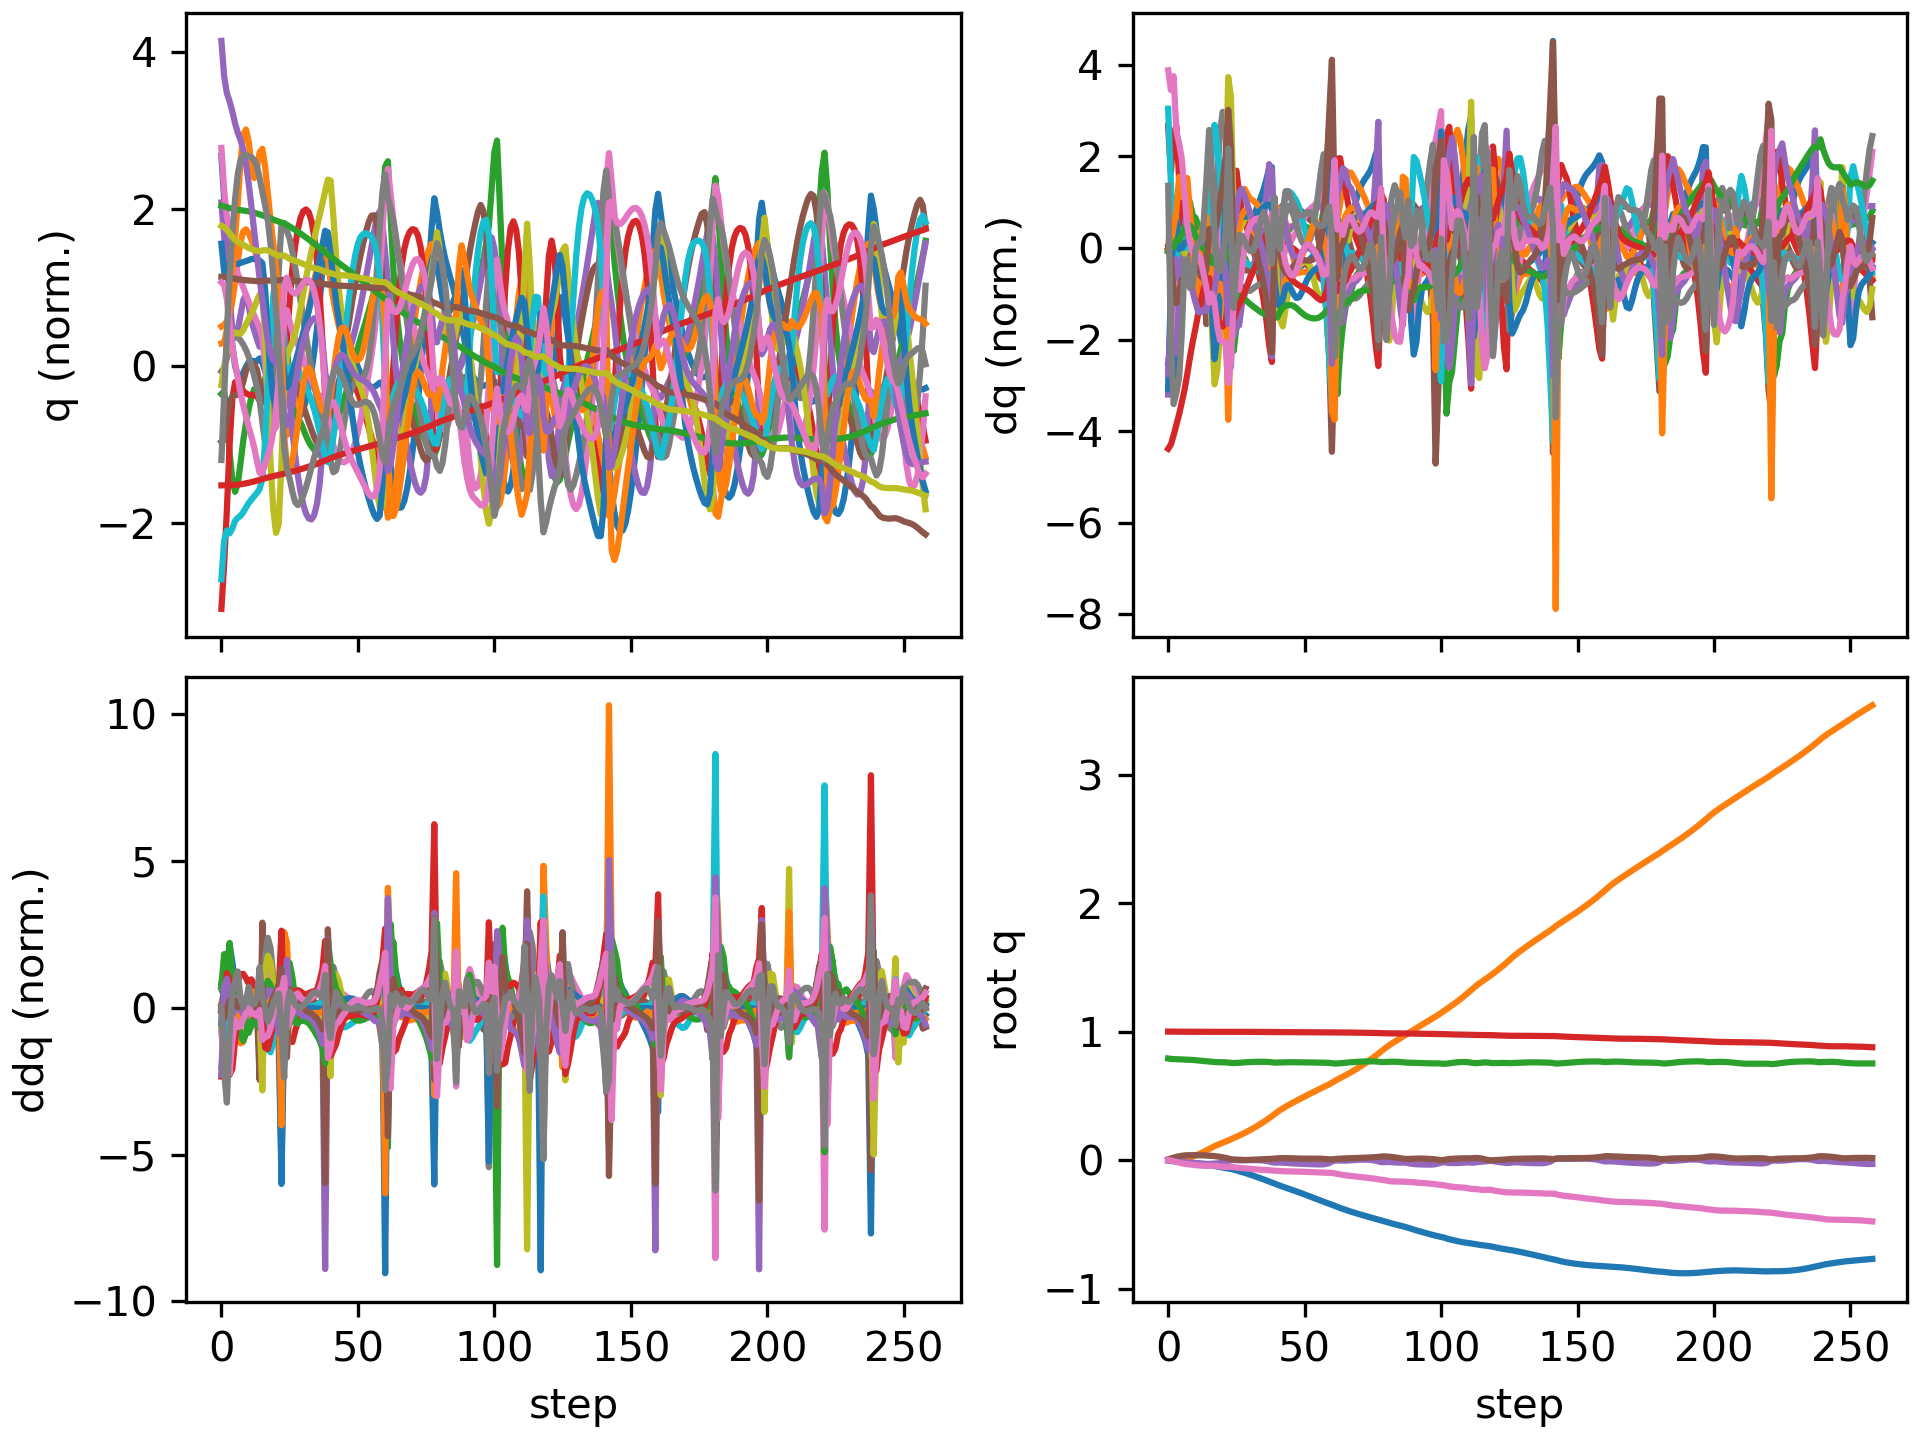

The file beside this chart, header and first rows:
floating_base_joint_x, floating_base_joint_y, floating_base_joint_z, floating_base_joint_qw, floating_base_joint_qx, floating_base_joint_qy, floating_base_joint_qz, left_hip_pitch_joint_q, left_hip_roll_joint_q, left_hip_yaw_joint_q, left_knee_joint_q, left_ankle_pitch_joint_q, left_ankle_roll_joint_q, right_hip_pitch_joint_q, right_hip_roll_joint_q, right_hip_yaw_joint_q, right_knee_joint_q, right_ankle_pitch_joint_q, right_ankle_roll_joint_q, floating_base_joint_vx, floating_base_joint_vy, floating_base_joint_vz, floating_base_joint_wx, floating_base_joint_wy
-0.002742, 8.737507702648877e-10, 0.7906, 1, 1.597928729102787e-08, 0.005811, -4.862312507598205e-09, -0.05757, -0.0006897, -0.002978, 0.1257, -0.07618, 2.7516392895085615e-05, -0.05757, 0.0006893, 0.002978, 0.1257, -0.07618, -2.7555718382952283e-05, -0.162, -1.3815040528913289e-07, -0.2089, -6.422664153380801e-07, 0.6749
-0.005896, 0.0001766, 0.7874, 0.9999, -0.0004236, 0.01256, -0.002562, -0.1205, 0.001229, -0.0005725, 0.231, -0.1377, 0.00176, -0.1152, 0.004066, 0.01647, 0.2154, -0.1296, 0.0005166, -0.1412, 0.01411, -0.1255, -0.09914, 0.6008
-0.00902, 0.000738, 0.7858, 0.9998, -0.002676, 0.01948, -0.007253, -0.1969, 0.004892, -0.02086, 0.3583, -0.1751, 0.01811, -0.1491, 0.01174, 0.02796, 0.2392, -0.1296, 0.008158, -0.1452, 0.04588, -0.0434, -0.2807, 0.6529
-0.01185, 0.001997, 0.7851, 0.9996, -0.006437, 0.02536, -0.01321, -0.2752, 0.01243, -0.05496, 0.5119, -0.2481, 0.03604, -0.1665, 0.02132, 0.03668, 0.2324, -0.1149, 0.0193, -0.1187, 0.08145, -0.02513, -0.378, 0.4461
-0.01437, 0.004021, 0.7841, 0.9993, -0.01001, 0.02992, -0.01945, -0.3318, 0.02748, -0.07972, 0.6195, -0.3067, 0.04113, -0.189, 0.02794, 0.04116, 0.2436, -0.112, 0.04321, -0.1187, 0.1169, -0.05732, -0.3098, 0.3996
-0.0165, 0.00682, 0.783, 0.999, -0.01265, 0.03361, -0.02476, -0.3626, 0.048, -0.09035, 0.6582, -0.3197, 0.04199, -0.2118, 0.03025, 0.04212, 0.2612, -0.1146, 0.06462, -0.09652, 0.1595, -0.05384, -0.2159, 0.3401
-0.01813, 0.01044, 0.7822, 0.9988, -0.015, 0.0363, -0.02816, -0.3763, 0.07151, -0.08319, 0.6602, -0.3078, 0.04254, -0.226, 0.02959, 0.04123, 0.2688, -0.1144, 0.08636, -0.07075, 0.2008, -0.03609, -0.2355, 0.2114
-0.01939, 0.01503, 0.7815, 0.9987, -0.01731, 0.03775, -0.03068, -0.378, 0.09199, -0.06487, 0.6485, -0.2804, 0.04591, -0.2351, 0.02712, 0.04112, 0.273, -0.1125, 0.111, -0.05758, 0.2545, -0.03223, -0.2176, 0.08947
-0.02062, 0.02075, 0.7807, 0.9985, -0.01927, 0.0383, -0.03363, -0.3723, 0.1041, -0.04472, 0.6378, -0.254, 0.05429, -0.2444, 0.02351, 0.04383, 0.2816, -0.1107, 0.1279, -0.06395, 0.312, -0.05323, -0.1707, 0.02482
-0.02204, 0.02758, 0.7793, 0.9984, -0.02099, 0.03831, -0.03678, -0.3637, 0.1063, -0.029, 0.6321, -0.2439, 0.06397, -0.2544, 0.01896, 0.04812, 0.2927, -0.1091, 0.131, -0.07707, 0.3647, -0.07737, -0.1638, -0.01421
-0.02384, 0.0354, 0.7775, 0.9982, -0.02268, 0.0382, -0.03932, -0.3569, 0.1021, -0.01639, 0.629, -0.264, 0.06906, -0.2641, 0.01317, 0.05206, 0.3029, -0.1073, 0.1237, -0.1014, 0.4107, -0.09402, -0.165, -0.005328
-0.0261, 0.04417, 0.7755, 0.9981, -0.02419, 0.0381, -0.04115, -0.3548, 0.09499, -0.005863, 0.628, -0.2921, 0.07075, -0.2734, 0.005624, 0.05579, 0.3109, -0.105, 0.1087, -0.1223, 0.4609, -0.1096, -0.1376, -0.02276
-0.02875, 0.05389, 0.7732, 0.998, -0.02586, 0.03779, -0.04287, -0.3555, 0.08587, 0.00112, 0.6286, -0.308, 0.07049, -0.2826, -0.003062, 0.06057, 0.3188, -0.105, 0.1012, -0.1408, 0.5045, -0.1104, -0.1967, -0.04262
-0.03166, 0.06441, 0.771, 0.9979, -0.02796, 0.03712, -0.04421, -0.3554, 0.07543, 0.003079, 0.6255, -0.3245, 0.06506, -0.2909, -0.01264, 0.06559, 0.3261, -0.1064, 0.1074, -0.1502, 0.5431, -0.1063, -0.2148, -0.09542
-0.03475, 0.07558, 0.7688, 0.9979, -0.02987, 0.03586, -0.04483, -0.3515, 0.0619, 0.000256, 0.6148, -0.3385, 0.05233, -0.299, -0.02413, 0.07024, 0.3356, -0.108, 0.1169, -0.1615, 0.5694, -0.108, -0.1443, -0.1459
-0.03823, 0.08712, 0.7669, 0.998, -0.02981, 0.03438, -0.04369, -0.358, 0.04431, 0.002697, 0.6204, -0.3345, 0.03564, -0.3135, -0.04231, 0.06813, 0.3596, -0.1131, 0.1192, -0.1748, 0.5819, -0.08623, 0.1212, -0.2025
-0.04227, 0.09834, 0.765, 0.9981, -0.02844, 0.03298, -0.04301, -0.3702, 0.02452, 0.01029, 0.6353, -0.3305, 0.04899, -0.3483, -0.06043, 0.04137, 0.4458, -0.1626, 0.1085, -0.2034, 0.5381, -0.09047, 0.1178, -0.1693
-0.04652, 0.1086, 0.7632, 0.9982, -0.02717, 0.03136, -0.04382, -0.3806, 0.008422, 0.02153, 0.6478, -0.3276, 0.06526, -0.3917, -0.06557, -0.006423, 0.5745, -0.2463, 0.09213, -0.2057, 0.4896, -0.07626, 0.1143, -0.2033
-0.05053, 0.118, 0.7619, 0.9982, -0.0257, 0.02882, -0.04594, -0.3838, -0.004775, 0.03568, 0.6512, -0.3225, 0.07712, -0.4232, -0.05004, -0.05409, 0.6944, -0.321, 0.07544, -0.1907, 0.4504, -0.04182, 0.1826, -0.2927
-0.05429, 0.1267, 0.7614, 0.9982, -0.02346, 0.02545, -0.04862, -0.38, -0.01778, 0.05165, 0.6447, -0.3132, 0.08668, -0.4365, -0.01397, -0.08909, 0.784, -0.3679, 0.06131, -0.1841, 0.4243, -0.01476, 0.2938, -0.344
-0.05798, 0.1351, 0.7612, 0.9982, -0.02006, 0.02166, -0.05124, -0.3723, -0.03265, 0.06892, 0.6315, -0.3002, 0.09563, -0.4321, 0.03509, -0.1067, 0.8335, -0.3866, 0.04568, -0.1867, 0.4168, -0.01341, 0.4311, -0.3503
-0.06164, 0.1435, 0.7607, 0.9983, -0.01523, 0.01763, -0.05321, -0.3642, -0.05106, 0.08686, 0.6169, -0.2862, 0.1026, -0.4071, 0.08623, -0.1004, 0.8238, -0.3645, 0.02708, -0.1874, 0.4317, -0.04666, 0.6029, -0.3541
-0.06498, 0.1526, 0.7589, 0.9985, -0.008141, 0.01244, -0.05254, -0.3633, -0.08139, 0.09002, 0.6216, -0.2775, 0.09137, -0.3517, 0.1261, -0.05456, 0.7266, -0.2687, 0.006878, -0.1647, 0.495, -0.1288, 0.9209, -0.5071
-0.06848, 0.1627, 0.7563, 0.9986, -0.0005992, 0.007203, -0.05226, -0.3744, -0.1142, 0.07166, 0.6729, -0.3087, 0.07518, -0.2865, 0.127, 0.001608, 0.6244, -0.3222, -0.05663, -0.1896, 0.5093, -0.1267, 0.6627, -0.4314
-0.07363, 0.1721, 0.7555, 0.9984, 0.0007397, 0.004969, -0.05553, -0.3955, -0.1203, 0.03986, 0.7543, -0.3708, 0.06677, -0.2751, 0.1204, 0.02441, 0.6004, -0.3487, -0.07543, -0.277, 0.4431, 0.02254, -0.1668, -0.1922
-0.07963, 0.1813, 0.7561, 0.9983, -0.0008152, 0.003801, -0.05851, -0.4177, -0.1132, 0.00569, 0.8474, -0.4328, 0.06333, -0.2908, 0.1135, 0.0299, 0.6144, -0.3381, -0.07738, -0.3046, 0.4709, 0.0479, -0.08371, -0.1307
-0.08577, 0.1908, 0.7574, 0.9982, -0.001574, 0.002451, -0.06041, -0.4316, -0.1005, -0.01424, 0.9244, -0.4909, 0.06189, -0.3039, 0.1024, 0.03449, 0.6224, -0.3213, -0.07143, -0.3068, 0.4901, 0.08114, -0.024, -0.154
-0.09208, 0.2008, 0.7591, 0.9981, -0.001765, 0.001328, -0.06198, -0.4367, -0.08093, -0.02188, 0.9775, -0.536, 0.05673, -0.3126, 0.08943, 0.04105, 0.6194, -0.3027, -0.06158, -0.3216, 0.51, 0.08616, 0.01725, -0.08157
-0.09871, 0.2113, 0.7607, 0.998, -0.00149, 0.00101, -0.06365, -0.4376, -0.05836, -0.02474, 1.017, -0.5724, 0.04891, -0.3212, 0.07542, 0.04973, 0.6112, -0.2838, -0.04972, -0.3393, 0.5349, 0.07514, 0.05725, 0.009155
-0.1056, 0.2222, 0.762, 0.9979, -0.0008439, 0.001341, -0.06551, -0.4342, -0.03691, -0.02851, 1.044, -0.6025, 0.04059, -0.3305, 0.06059, 0.06008, 0.6002, -0.2646, -0.03726, -0.3511, 0.5595, 0.06211, 0.079, 0.06204
-0.1127, 0.2336, 0.7631, 0.9977, -0.0001075, 0.002028, -0.06753, -0.4257, -0.01744, -0.03424, 1.06, -0.6257, 0.03262, -0.3403, 0.04531, 0.07121, 0.5872, -0.2448, -0.02496, -0.3599, 0.5815, 0.04724, 0.06849, 0.08912
-0.12, 0.2455, 0.764, 0.9976, 0.0003668, 0.002919, -0.06963, -0.412, 0.0009075, -0.04039, 1.064, -0.642, 0.02514, -0.3506, 0.03033, 0.08218, 0.5732, -0.2244, -0.01676, -0.3681, 0.602, 0.03437, 0.02388, 0.1044
-0.1274, 0.2577, 0.7646, 0.9974, 0.0003552, 0.003934, -0.07165, -0.3935, 0.01857, -0.04568, 1.058, -0.6509, 0.01795, -0.361, 0.01618, 0.09266, 0.5582, -0.2036, -0.01511, -0.3759, 0.6245, 0.02362, -0.03086, 0.1124
-0.135, 0.2705, 0.765, 0.9973, -0.0002138, 0.005008, -0.0734, -0.3703, 0.03514, -0.04973, 1.037, -0.6526, 0.01089, -0.3708, 0.002677, 0.1025, 0.5409, -0.1816, -0.01798, -0.3835, 0.6493, 0.01289, -0.09283, 0.1159
-0.1426, 0.2838, 0.7652, 0.9972, -0.001425, 0.006082, -0.07477, -0.3424, 0.05007, -0.05276, 1, -0.6446, 0.004258, -0.3792, -0.01029, 0.1117, 0.5203, -0.1581, -0.02361, -0.3907, 0.676, -0.0009012, -0.1642, 0.1124
-0.1504, 0.2976, 0.7651, 0.9971, -0.003419, 0.007085, -0.07586, -0.3092, 0.06285, -0.05514, 0.9438, -0.6244, -0.0007315, -0.3858, -0.02249, 0.1204, 0.4959, -0.1326, -0.03025, -0.397, 0.7037, -0.02049, -0.253, 0.1014
-0.1583, 0.3119, 0.7645, 0.997, -0.006418, 0.007952, -0.07704, -0.2698, 0.07288, -0.05722, 0.8647, -0.5883, -0.002201, -0.3904, -0.03315, 0.1289, 0.4679, -0.1055, -0.03654, -0.4013, 0.731, -0.05077, -0.3685, 0.08444
-0.1662, 0.3268, 0.7631, 0.9968, -0.01077, 0.008738, -0.07892, -0.2229, 0.07987, -0.05854, 0.7573, -0.5291, 0.002705, -0.3944, -0.04081, 0.1378, 0.4385, -0.07766, -0.04111, -0.4048, 0.7539, -0.1018, -0.5278, 0.07931
-0.1742, 0.3421, 0.7604, 0.9965, -0.01681, 0.009886, -0.08158, -0.1716, 0.08359, -0.05749, 0.6239, -0.4439, 0.01833, -0.4015, -0.04437, 0.1467, 0.4129, -0.0516, -0.04246, -0.417, 0.7735, -0.181, -0.7084, 0.1346
-0.1827, 0.3581, 0.7586, 0.9963, -0.01971, 0.01207, -0.08242, -0.1684, 0.07216, -0.05435, 0.5808, -0.4382, -0.001477, -0.4144, -0.05701, 0.1554, 0.3976, -0.05837, -0.0438, -0.4106, 0.8197, 0.00769, 0.06841, 0.1453
-0.1912, 0.374, 0.7592, 0.9962, -0.0189, 0.01395, -0.08339, -0.2009, 0.04881, -0.04684, 0.6063, -0.4364, 0.004991, -0.4362, -0.07564, 0.1547, 0.4146, -0.09538, -0.03139, -0.4105, 0.767, 0.0416, 0.03894, 0.1374
-0.1992, 0.3887, 0.76, 0.9961, -0.01879, 0.01505, -0.08525, -0.2302, 0.02929, -0.0372, 0.6294, -0.4286, 0.01902, -0.4564, -0.08526, 0.1289, 0.4549, -0.1426, -0.01855, -0.3884, 0.7086, 0.04977, -0.03955, 0.06683
-0.2068, 0.4023, 0.7609, 0.9959, -0.01965, 0.0155, -0.08658, -0.2526, 0.01344, -0.02883, 0.6419, -0.416, 0.03538, -0.4685, -0.08366, 0.09926, 0.5005, -0.1855, -0.006003, -0.3738, 0.6569, 0.0451, -0.1337, 0.002069
-0.2143, 0.415, 0.7616, 0.9959, -0.02118, 0.01541, -0.08705, -0.2709, 0.0001034, -0.02205, 0.6486, -0.4017, 0.05192, -0.475, -0.07355, 0.07448, 0.5544, -0.2204, 0.004309, -0.3655, 0.6197, 0.02916, -0.1723, -0.0543
-0.2216, 0.4272, 0.7619, 0.9958, -0.02295, 0.01496, -0.08724, -0.2873, -0.0115, -0.01522, 0.6535, -0.3874, 0.06741, -0.4786, -0.0586, 0.05692, 0.6161, -0.2523, 0.00936, -0.3642, 0.595, 0.006134, -0.1787, -0.0808
-0.2289, 0.4389, 0.7617, 0.9958, -0.02461, 0.01423, -0.08754, -0.3024, -0.02225, -0.007485, 0.6571, -0.3735, 0.0823, -0.4793, -0.04304, 0.04396, 0.6785, -0.2861, 0.009766, -0.364, 0.5805, -0.01166, -0.1522, -0.09903
-0.2362, 0.4504, 0.7613, 0.9957, -0.026, 0.01337, -0.08803, -0.3162, -0.0328, 0.001202, 0.6588, -0.3594, 0.09714, -0.4769, -0.02952, 0.03385, 0.7375, -0.3236, 0.005899, -0.3676, 0.5705, -0.02171, -0.1236, -0.1001
-0.2437, 0.4617, 0.7608, 0.9956, -0.02713, 0.01257, -0.08869, -0.3294, -0.04329, 0.01049, 0.6582, -0.3442, 0.1122, -0.4717, -0.01923, 0.0256, 0.7919, -0.3639, -0.0001451, -0.3753, 0.5629, -0.02421, -0.1037, -0.08107
-0.2513, 0.4729, 0.7604, 0.9955, -0.02809, 0.012, -0.08951, -0.342, -0.05365, 0.02004, 0.6545, -0.3271, 0.1277, -0.464, -0.0125, 0.01855, 0.8399, -0.4039, -0.005911, -0.3847, 0.5569, -0.02068, -0.09336, -0.05014
-0.2591, 0.484, 0.76, 0.9954, -0.02897, 0.01171, -0.0904, -0.3536, -0.06381, 0.02946, 0.6465, -0.3079, 0.1424, -0.4532, -0.008872, 0.01239, 0.8783, -0.4404, -0.009439, -0.394, 0.5521, -0.01476, -0.09023, -0.0166
-0.267, 0.495, 0.7598, 0.9953, -0.02982, 0.0117, -0.09128, -0.3641, -0.07384, 0.03841, 0.6343, -0.2865, 0.156, -0.4392, -0.007304, 0.006832, 0.9054, -0.4717, -0.0104, -0.402, 0.5478, -0.009701, -0.09016, 0.007772
-0.2751, 0.5059, 0.7596, 0.9952, -0.03067, 0.01183, -0.09211, -0.3732, -0.08376, 0.0468, 0.6181, -0.2632, 0.1683, -0.4222, -0.006288, 0.001352, 0.9214, -0.4982, -0.008904, -0.408, 0.5429, -0.007764, -0.09114, 0.01777
-0.2833, 0.5167, 0.7595, 0.9951, -0.03154, 0.01197, -0.09289, -0.3809, -0.09347, 0.05479, 0.5986, -0.2383, 0.1795, -0.403, -0.004011, -0.005009, 0.9285, -0.521, -0.004028, -0.412, 0.5368, -0.008856, -0.09147, 0.01391
-0.2915, 0.5274, 0.7593, 0.995, -0.03239, 0.01202, -0.09375, -0.387, -0.1029, 0.06281, 0.5761, -0.2117, 0.1895, -0.3821, 0.001336, -0.01383, 0.9297, -0.5412, 0.003946, -0.4142, 0.5292, -0.01169, -0.08503, 0.001816
-0.2998, 0.5379, 0.7591, 0.9949, -0.03314, 0.0119, -0.09476, -0.3913, -0.1119, 0.0712, 0.5507, -0.1837, 0.1983, -0.3597, 0.01174, -0.02625, 0.9269, -0.5596, 0.01372, -0.4146, 0.5202, -0.01613, -0.06759, -0.01335
-0.308, 0.5482, 0.7588, 0.9948, -0.03361, 0.01153, -0.0959, -0.3934, -0.1212, 0.07992, 0.5222, -0.1553, 0.2038, -0.3353, 0.02908, -0.0419, 0.9203, -0.5762, 0.02345, -0.4122, 0.5119, -0.02156, -0.02349, -0.03685
-0.3161, 0.5583, 0.7584, 0.9947, -0.03353, 0.0108, -0.09708, -0.393, -0.1312, 0.08915, 0.4904, -0.1272, 0.2042, -0.3074, 0.05457, -0.05914, 0.9075, -0.59, 0.03152, -0.4066, 0.5063, -0.0297, 0.04986, -0.06782
-0.3241, 0.5685, 0.7578, 0.9946, -0.03244, 0.009601, -0.09824, -0.3902, -0.1424, 0.1011, 0.4559, -0.1008, 0.1961, -0.2737, 0.0875, -0.07562, 0.8817, -0.5979, 0.03611, -0.3974, 0.5104, -0.03863, 0.1925, -0.09784
-0.3318, 0.5789, 0.7572, 0.9946, -0.02925, 0.008002, -0.09912, -0.3869, -0.1522, 0.1262, 0.4232, -0.09209, 0.1783, -0.2298, 0.1231, -0.08758, 0.8269, -0.5917, 0.03563, -0.3861, 0.5365, -0.03485, 0.4857, -0.09281
-0.3393, 0.59, 0.7566, 0.9948, -0.02257, 0.006227, -0.09959, -0.386, -0.1632, 0.1673, 0.3982, -0.1135, 0.1457, -0.1726, 0.1535, -0.08762, 0.7275, -0.5363, 0.03014, -0.3753, 0.5873, -0.0482, 0.892, -0.0548
... 199 more rows
